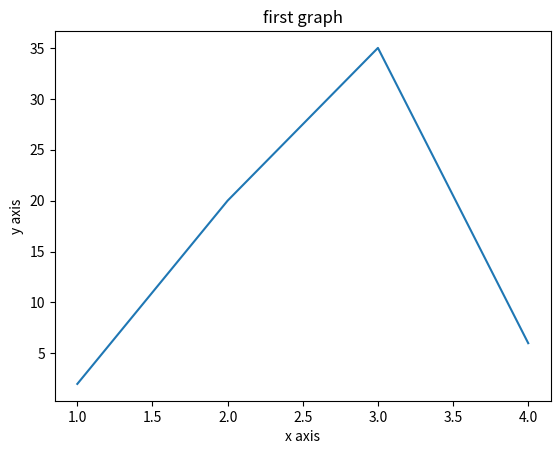

Write the Python code that produced this figure.
import matplotlib.pyplot as plt
x = [1, 2, 3, 4]
y = [2, 20, 35, 6]
plt.plot(x, y)
plt.xlabel('x axis')
plt.ylabel('y axis')
plt.title('first graph')

plt.show()

